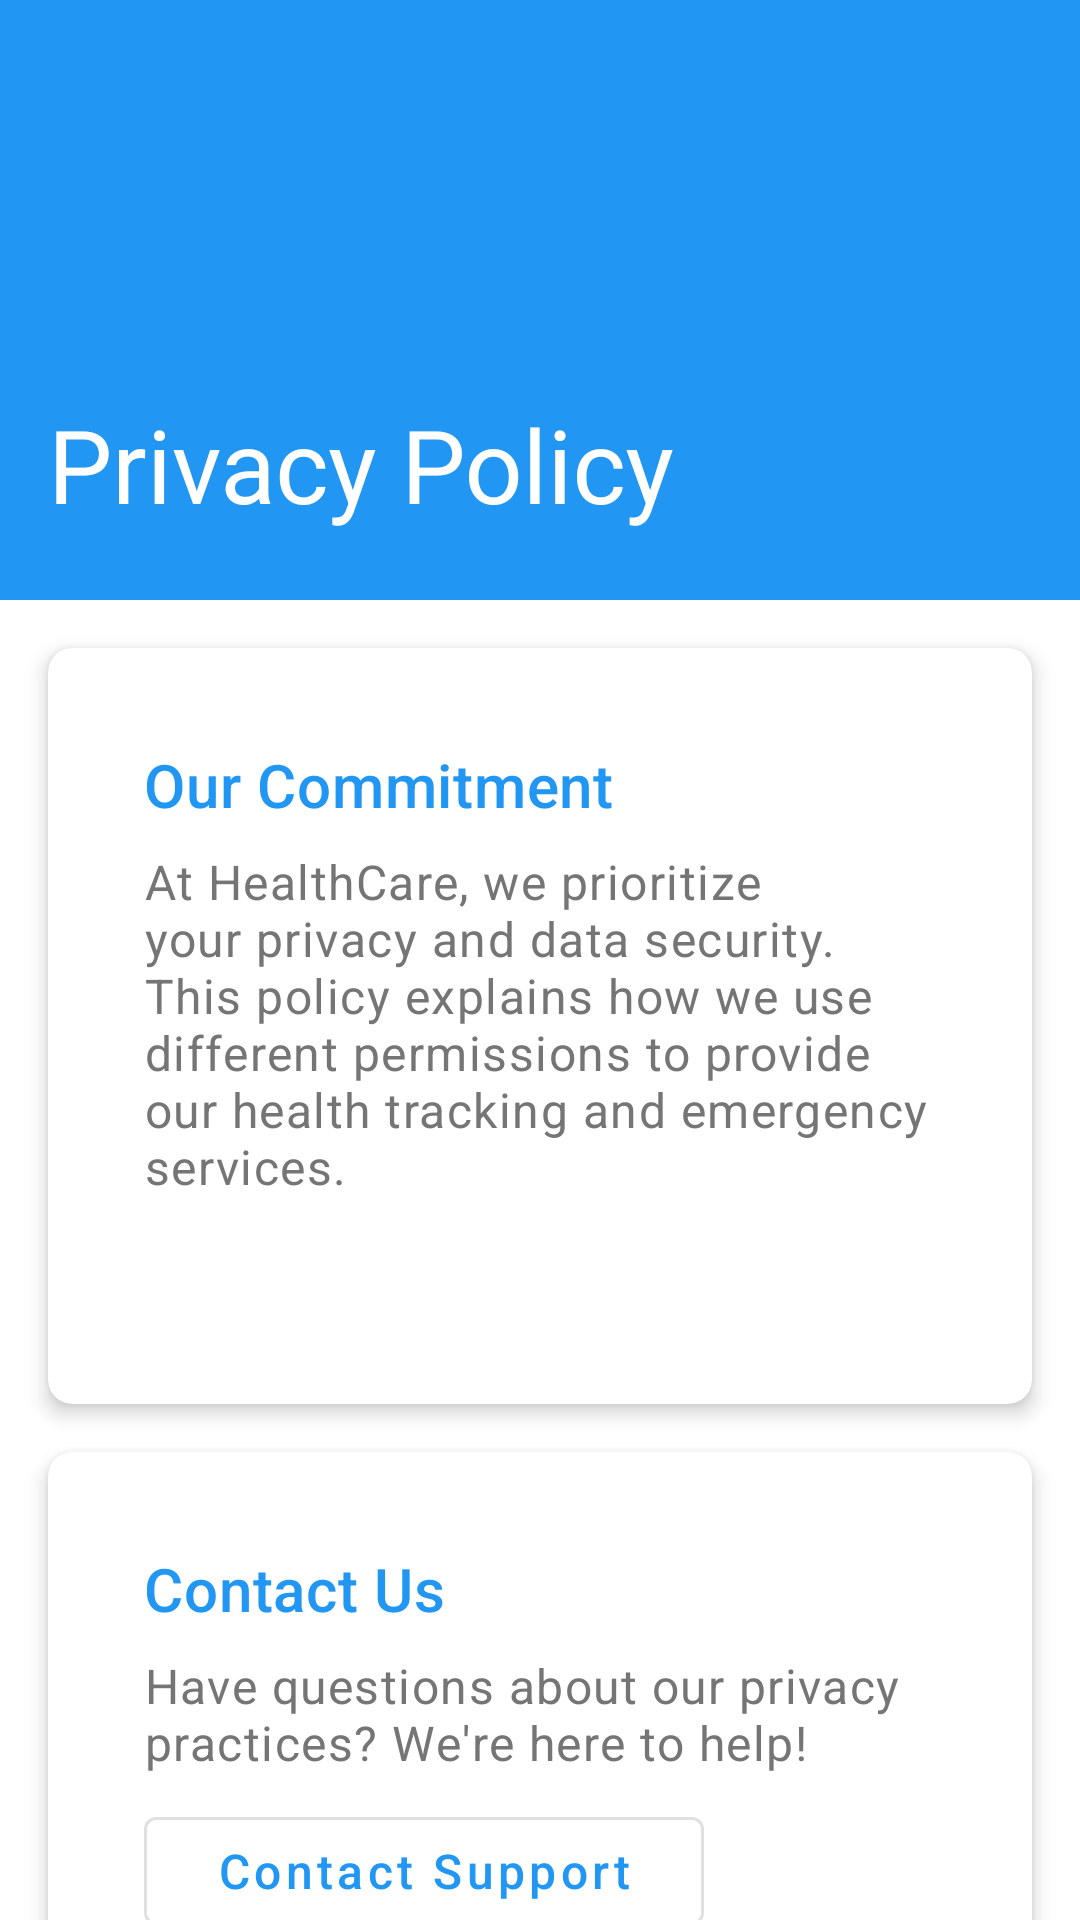

Android layout source for this screen:
<!-- AndroidManifest.xml: application theme Theme.HealthCare -->
<!-- res/layout/activity_privacy_policy.xml -->
<?xml version="1.0" encoding="utf-8"?>
<androidx.coordinatorlayout.widget.CoordinatorLayout
    xmlns:android="http://schemas.android.com/apk/res/android"
    xmlns:app="http://schemas.android.com/apk/res-auto"
    android:layout_width="match_parent"
    android:layout_height="match_parent"
    android:background="@color/white">

    <com.google.android.material.appbar.AppBarLayout
        android:layout_width="match_parent"
        android:layout_height="wrap_content"
        android:theme="@style/ThemeOverlay.AppCompat.Dark.ActionBar">

        <com.google.android.material.appbar.CollapsingToolbarLayout
            android:layout_width="match_parent"
            android:layout_height="200dp"
            app:contentScrim="?attr/colorPrimary"
            app:layout_scrollFlags="scroll|exitUntilCollapsed"
            app:expandedTitleMarginStart="16dp"
            app:expandedTitleMarginBottom="32dp"
            app:title="Privacy Policy">

            <ImageView
                android:layout_width="match_parent"
                android:layout_height="match_parent"
                android:src="@drawable/ic_privacy"
                android:scaleType="centerCrop"
                android:alpha="0.4"
                app:layout_collapseMode="parallax"
                app:tint="@color/white"/>

            <androidx.appcompat.widget.Toolbar
                android:id="@+id/toolbar"
                android:layout_width="match_parent"
                android:layout_height="?attr/actionBarSize"
                app:layout_collapseMode="pin"/>

        </com.google.android.material.appbar.CollapsingToolbarLayout>
    </com.google.android.material.appbar.AppBarLayout>

    <androidx.core.widget.NestedScrollView
        android:layout_width="match_parent"
        android:layout_height="match_parent"
        app:layout_behavior="@string/appbar_scrolling_view_behavior">

        <LinearLayout
            android:layout_width="match_parent"
            android:layout_height="wrap_content"
            android:orientation="vertical">

            <com.google.android.material.card.MaterialCardView
                android:layout_width="match_parent"
                android:layout_height="wrap_content"
                android:layout_margin="16dp"
                app:cardCornerRadius="8dp"
                app:cardElevation="4dp">

                <LinearLayout
                    android:layout_width="match_parent"
                    android:layout_height="wrap_content"
                    android:orientation="vertical"
                    android:padding="16dp">

                    <TextView
                        android:layout_width="match_parent"
                        android:layout_height="wrap_content"
                        android:text="Our Commitment"
                        android:textAppearance="?attr/textAppearanceHeadline6"
                        android:textColor="?attr/colorPrimary"
                        android:layout_marginBottom="8dp"/>

                    <TextView
                        android:layout_width="match_parent"
                        android:layout_height="wrap_content"
                        android:text="At HealthCare, we prioritize your privacy and data security. This policy explains how we use different permissions to provide our health tracking and emergency services."
                        android:textAppearance="?attr/textAppearanceBody1"
                        android:layout_marginBottom="16dp"/>

                    <TextView
                        android:id="@+id/policyText"
                        android:layout_width="match_parent"
                        android:layout_height="wrap_content"
                        android:textSize="15sp"
                        android:lineSpacingExtra="8dp"
                        android:textColor="?android:attr/textColorPrimary"/>

                </LinearLayout>
            </com.google.android.material.card.MaterialCardView>

            <com.google.android.material.card.MaterialCardView
                android:layout_width="match_parent"
                android:layout_height="wrap_content"
                android:layout_marginHorizontal="16dp"
                android:layout_marginBottom="16dp"
                app:cardCornerRadius="8dp"
                app:cardElevation="4dp">

                <LinearLayout
                    android:layout_width="match_parent"
                    android:layout_height="wrap_content"
                    android:orientation="vertical"
                    android:padding="16dp">

                    <TextView
                        android:layout_width="match_parent"
                        android:layout_height="wrap_content"
                        android:text="Contact Us"
                        android:textAppearance="?attr/textAppearanceHeadline6"
                        android:textColor="?attr/colorPrimary"
                        android:layout_marginBottom="8dp"/>

                    <TextView
                        android:layout_width="match_parent"
                        android:layout_height="wrap_content"
                        android:text="Have questions about our privacy practices? We're here to help!"
                        android:textAppearance="?attr/textAppearanceBody1"/>

                    <com.google.android.material.button.MaterialButton
                        android:id="@+id/btnSupport"
                        android:layout_width="wrap_content"
                        android:layout_height="wrap_content"
                        android:text="Contact Support"
                        android:layout_marginTop="8dp"
                        style="@style/Widget.MaterialComponents.Button.OutlinedButton"/>

                </LinearLayout>
            </com.google.android.material.card.MaterialCardView>
        </LinearLayout>
    </androidx.core.widget.NestedScrollView>
</androidx.coordinatorlayout.widget.CoordinatorLayout>
<!-- resources referenced by this layout -->
<resources>
  <color name="white">#FFFFFFFF</color>
  <color name="primary">#2196F3</color>
  <color name="primary_dark">#1976D2</color>
  <color name="accent">#FF4081</color>
  <color name="accent_dark">#F50057</color>
  <style name="Widget.HealthCare.CardView" parent="Widget.MaterialComponents.CardView">
          <item name="cardElevation">4dp</item>
          <item name="cardCornerRadius">16dp</item>
          <item name="cardBackgroundColor">@color/white</item>
          <item name="rippleColor">@color/ripple</item>
          <item name="cardPreventCornerOverlap">true</item>
          <item name="contentPadding">16dp</item>
      </style>
  <style name="Widget.HealthCare.Button" parent="Widget.MaterialComponents.Button">
          <item name="android:textAllCaps">false</item>
          <item name="android:paddingStart">24dp</item>
          <item name="android:paddingEnd">24dp</item>
          <item name="android:paddingTop">12dp</item>
          <item name="android:paddingBottom">12dp</item>
          <item name="cornerRadius">24dp</item>
          <item name="android:textSize">16sp</item>
      </style>
  <style name="Widget.HealthCare.TextInputLayout" parent="Widget.MaterialComponents.TextInputLayout.OutlinedBox">
          <item name="boxCornerRadiusTopStart">12dp</item>
          <item name="boxCornerRadiusTopEnd">12dp</item>
          <item name="boxCornerRadiusBottomStart">12dp</item>
          <item name="boxCornerRadiusBottomEnd">12dp</item>
          <item name="boxStrokeColor">@color/primary</item>
          <item name="hintTextColor">@color/primary</item>
      </style>
  <style name="TextAppearance.HealthCare.Headline1" parent="TextAppearance.MaterialComponents.Headline1">
          <item name="android:textSize">32sp</item>
          <item name="android:textColor">@color/text_primary</item>
          <item name="android:fontFamily">sans-serif-medium</item>
      </style>
  <style name="TextAppearance.HealthCare.Headline2" parent="TextAppearance.MaterialComponents.Headline2">
          <item name="android:textSize">24sp</item>
          <item name="android:textColor">@color/text_primary</item>
          <item name="android:fontFamily">sans-serif-medium</item>
      </style>
  <style name="TextAppearance.HealthCare.Body1" parent="TextAppearance.MaterialComponents.Body1">
          <item name="android:textSize">16sp</item>
          <item name="android:textColor">@color/text_secondary</item>
          <item name="android:fontFamily">sans-serif</item>
      </style>
  <style name="TextAppearance.HealthCare.Body2" parent="TextAppearance.MaterialComponents.Body2">
          <item name="android:textSize">14sp</item>
          <item name="android:textColor">@color/text_secondary</item>
          <item name="android:fontFamily">sans-serif</item>
      </style>
  <color name="background">#F5F5F5</color>
  <color name="ripple">#1F000000</color>
  <color name="text_primary">#212121</color>
  <color name="text_secondary">#757575</color>
</resources>
